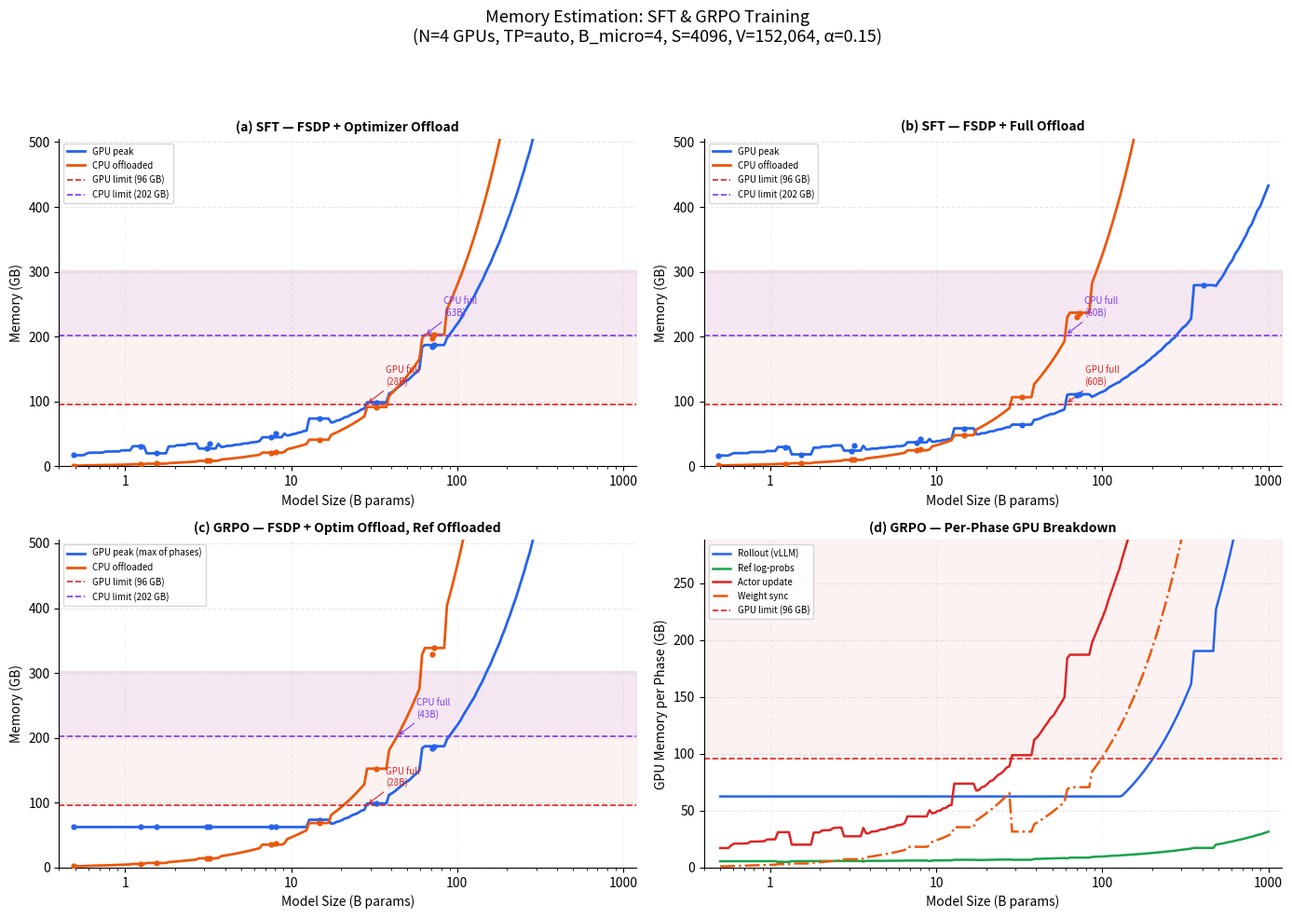

Write the Python code that produced this figure. (Note: this script raises an exception after producing the figure.)
"""
Memory Estimation for LLM Training (SFT & GRPO)

Implements the formulas from MEMORY_ESTIMATION_METHOD.md to estimate peak GPU
and CPU memory across model sizes, and generates a 4-panel diagnostic plot.

Usage:
    python -m benchmarks.estimate_memory [OPTIONS]

    --num-gpus 4          FSDP world size (default: 4)
    --tp-degree 1         Tensor parallelism for vLLM rollout (default: 1)
    --micro-batch-size 4  Per-GPU micro-batch size (default: 4)
    --seq-length 4096     Total sequence length (default: 4096)
    --vocab-size 152064   Vocabulary size (default: 152064)
    --alpha 0.15          Overhead factor (default: 0.15)
    --gpu-memory 96       GPU HBM limit in GB (default: 96)
    --cpu-memory 202      CPU memory limit per GPU in GB (default: 202)
    --output PATH         Output PNG path
    --min-params 0.5      Minimum model size in billions (default: 0.5)
    --max-params 1000     Maximum model size in billions (default: 1000)
"""

from __future__ import annotations

import argparse
import json
from dataclasses import dataclass, asdict
from pathlib import Path

import matplotlib
matplotlib.use("Agg")
import matplotlib.pyplot as plt
import matplotlib.ticker as ticker
import numpy as np


# ---------------------------------------------------------------------------
# Model architecture
# ---------------------------------------------------------------------------

@dataclass
class ModelArch:
    """Transformer architecture parameters."""
    P: float   # Total parameters (raw count, not billions)
    h: int     # Hidden dimension
    L: int     # Number of layers
    a: int     # Attention heads
    a_kv: int  # KV heads (GQA)
    d_ff: int  # FFN intermediate size
    V: int     # Vocabulary size

    @property
    def P_billions(self) -> float:
        return self.P / 1e9


# Verified model configs from HuggingFace (Feb 2026)
REFERENCE_MODELS: dict[str, ModelArch] = {
    "Qwen2.5-0.5B":  ModelArch(P=0.49e9,  h=896,   L=24,  a=14,  a_kv=2,  d_ff=4864,   V=151936),
    "Qwen2.5-1.5B":  ModelArch(P=1.54e9,  h=1536,  L=28,  a=12,  a_kv=2,  d_ff=8960,   V=151936),
    "Qwen2.5-3B":    ModelArch(P=3.09e9,  h=2048,  L=36,  a=16,  a_kv=2,  d_ff=11008,  V=151936),
    "Qwen2.5-7B":    ModelArch(P=7.62e9,  h=3584,  L=28,  a=28,  a_kv=4,  d_ff=18944,  V=152064),
    "Qwen2.5-14B":   ModelArch(P=14.77e9, h=5120,  L=48,  a=40,  a_kv=8,  d_ff=13824,  V=152064),
    "Qwen2.5-32B":   ModelArch(P=32.76e9, h=5120,  L=64,  a=40,  a_kv=8,  d_ff=27648,  V=152064),
    "Qwen2.5-72B":   ModelArch(P=72.71e9, h=8192,  L=80,  a=64,  a_kv=8,  d_ff=29568,  V=152064),
    "Llama3-1B":      ModelArch(P=1.24e9,  h=2048,  L=16,  a=32,  a_kv=8,  d_ff=8192,   V=128256),
    "Llama3-3B":      ModelArch(P=3.21e9,  h=3072,  L=28,  a=24,  a_kv=8,  d_ff=8192,   V=128256),
    "Llama3-8B":      ModelArch(P=8.03e9,  h=4096,  L=32,  a=32,  a_kv=8,  d_ff=14336,  V=128256),
    "Llama3-70B":     ModelArch(P=70.55e9, h=8192,  L=80,  a=64,  a_kv=8,  d_ff=28672,  V=128256),
    "Llama3-405B":    ModelArch(P=405.0e9, h=16384, L=126, a=128, a_kv=8,  d_ff=53248,  V=128256),
}


def _round_to_multiple(x: float, multiple: int = 256) -> int:
    return max(multiple, int(round(x / multiple)) * multiple)


def estimate_arch(P_billions: float, V: int = 152064) -> ModelArch:
    """Estimate architecture from parameter count using scaling heuristics."""
    h = _round_to_multiple(1500 * P_billions ** 0.4, 128)
    L = max(4, round(12 * P_billions ** 0.35))
    d_head = 128 if P_billions >= 3 else 64
    a = max(1, h // d_head)
    a_kv = max(2, min(8, a // 8))
    d_ff = _round_to_multiple(h * 16 / 3, 256)  # SwiGLU: 8h/3 * 2
    P = P_billions * 1e9
    return ModelArch(P=P, h=h, L=L, a=a, a_kv=a_kv, d_ff=d_ff, V=V)


def get_arch(P_billions: float, V: int = 152064) -> ModelArch:
    """Look up reference model or estimate architecture."""
    # Check if close to a known model
    for name, arch in REFERENCE_MODELS.items():
        if abs(arch.P_billions - P_billions) / max(P_billions, 0.1) < 0.15:
            return arch
    return estimate_arch(P_billions, V)


# ---------------------------------------------------------------------------
# Memory estimation building blocks (all return bytes)
# ---------------------------------------------------------------------------

BYTES_BF16 = 2
BYTES_FP32 = 4
CONST_OVERHEAD_BYTES = 0.5 * 1e9  # 500 MB constant framework overhead


def to_gb(b: float) -> float:
    return b / (1024 ** 3)


def activation_memory(B: int, S: int, h: int, L: int, a: int) -> float:
    """Eq. 3: Activation memory with gradient checkpointing (per-layer recomp peak)."""
    # A_checkpoint = BSh * (2L + 64 + 4aS/h)
    return B * S * h * (2 * L + 64 + 4 * a * S / h) * BYTES_BF16


def logits_memory(B: int, S: int, V: int) -> float:
    """Eq. 4a: Logits tensor in bf16."""
    return 2 * B * S * V


def overhead(model_states: float, activations: float, alpha: float = 0.15) -> float:
    """Eq. 4: Fragmentation + framework overhead."""
    return alpha * (model_states + activations) + CONST_OVERHEAD_BYTES


def fsdp_unit_params(h: int) -> int:
    """Largest single FSDP unit ≈ one transformer layer."""
    return 12 * h * h


# ---------------------------------------------------------------------------
# SFT estimators
# ---------------------------------------------------------------------------

def sft_no_fsdp(arch: ModelArch, B: int, S: int, alpha: float = 0.15) -> dict:
    """Eq. 5: SFT on single GPU, no sharding."""
    P = arch.P
    states = 16 * P
    act = activation_memory(B, S, arch.h, arch.L, arch.a)
    logits = logits_memory(B, S, arch.V)
    oh = overhead(states, act, alpha)
    gpu_peak = states + act + logits + oh
    return {"gpu_peak_gb": to_gb(gpu_peak), "cpu_offloaded_gb": 0.0}


def sft_fsdp(arch: ModelArch, B: int, S: int, N: int, alpha: float = 0.15) -> dict:
    """Eq. 8: SFT with FSDP, no offloading."""
    P = arch.P
    states = 16 * P / N
    unit_peak = 2 * fsdp_unit_params(arch.h) * BYTES_BF16  # Eq. 7
    act = activation_memory(B, S, arch.h, arch.L, arch.a)
    logits = logits_memory(B, S, arch.V)
    oh = overhead(states, act, alpha)
    gpu_peak = states + act + unit_peak + logits + oh
    return {"gpu_peak_gb": to_gb(gpu_peak), "cpu_offloaded_gb": 0.0}


def sft_fsdp_optim_offload(arch: ModelArch, B: int, S: int, N: int,
                            alpha: float = 0.15) -> dict:
    """Eq. 9: SFT with FSDP + optimizer offload to CPU."""
    P = arch.P
    gpu_states = 4 * P / N  # bf16 weights + bf16 grads
    unit_peak = 2 * fsdp_unit_params(arch.h) * BYTES_BF16
    act = activation_memory(B, S, arch.h, arch.L, arch.a)
    logits = logits_memory(B, S, arch.V)
    oh = overhead(gpu_states, act, alpha)
    gpu_peak = gpu_states + act + unit_peak + logits + oh
    cpu_offloaded = 12 * P / N  # master weights + momentum + variance
    return {"gpu_peak_gb": to_gb(gpu_peak), "cpu_offloaded_gb": to_gb(cpu_offloaded)}


def sft_fsdp_full_offload(arch: ModelArch, B: int, S: int, N: int,
                           alpha: float = 0.15) -> dict:
    """Eq. 10: SFT with FSDP + full param & optimizer offload."""
    unit_peak = 2 * fsdp_unit_params(arch.h) * BYTES_BF16
    act = activation_memory(B, S, arch.h, arch.L, arch.a)
    logits = logits_memory(B, S, arch.V)
    # grad buffer for current unit
    grad_buf = fsdp_unit_params(arch.h) * BYTES_BF16
    oh = overhead(unit_peak, act, alpha)
    gpu_peak = unit_peak + act + grad_buf + logits + oh
    cpu_offloaded = 14 * arch.P / N  # 12 (optim) + 2 (params) per shard
    return {"gpu_peak_gb": to_gb(gpu_peak), "cpu_offloaded_gb": to_gb(cpu_offloaded)}


# ---------------------------------------------------------------------------
# GRPO estimators
# ---------------------------------------------------------------------------

def grpo_phases(arch: ModelArch, B_micro: int, S: int, N: int, T: int = 1,
                gpu_mem_util: float = 0.7, gpu_total_gb: float = 96.0,
                alpha: float = 0.15) -> dict:
    """
    Estimate per-phase GPU memory for GRPO (verl).

    Returns dict with per-phase GPU memory and overall peak + CPU offloaded.
    Assumes: optimizer offload for actor, ref model offloaded to CPU.
    """
    P = arch.P
    h, L, a, a_kv, V = arch.h, arch.L, arch.a, arch.a_kv, arch.V

    # --- Phase 1: Rollout (vLLM) --- Eq. 12d
    vllm_weights_per_gpu = 2 * P / T
    vllm_overhead = 2 * 1e9  # ~2 GB framework overhead
    # KV cache: what remains after weights + overhead
    available_for_kv = gpu_mem_util * gpu_total_gb * 1e9 - vllm_weights_per_gpu - vllm_overhead
    kv_cache = max(0, available_for_kv)
    rollout_gpu = (vllm_weights_per_gpu + kv_cache + vllm_overhead)
    # Simpler: rollout uses gpu_mem_util fraction + overhead for non-KV
    # But Eq. 12d says: (2P + KV_cache) / T + overhead
    # Since KV fills remaining space, effective usage ≈ gpu_mem_util * total
    rollout_gpu = max(vllm_weights_per_gpu + vllm_overhead,
                      gpu_mem_util * gpu_total_gb * 1e9)

    # --- Phase 2: Reference log-probs (offloaded) --- Eq. 13b / 15b
    unit_peak = 2 * fsdp_unit_params(h) * BYTES_BF16
    ref_act = B_micro * S * h * BYTES_BF16  # forward-only activations
    ref_logits = logits_memory(B_micro, S, V)
    ref_overhead = 1 * 1e9  # ~1 GB
    ref_gpu = unit_peak + ref_act + ref_logits + ref_overhead

    # --- Phase 3: Actor update (FSDP + optim offload) --- Eq. 15c
    actor_gpu_states = 4 * P / N  # bf16 weights + grads, FSDP-sharded
    actor_act = activation_memory(B_micro, S, h, L, a)
    actor_logits = logits_memory(B_micro, S, V)
    actor_unit_peak = unit_peak
    actor_oh = overhead(actor_gpu_states, actor_act, alpha)
    actor_gpu = actor_gpu_states + actor_act + actor_unit_peak + actor_logits + actor_oh

    # --- Weight sync spike --- Eq. 18
    fsdp_shard = 2 * P / N
    vllm_copy = 2 * P / T
    allgather_buf = 2 * fsdp_unit_params(h) * BYTES_BF16  # one unit buffer
    weight_sync_gpu = fsdp_shard + vllm_copy + allgather_buf

    # --- Peak (Eq. 19) ---
    gpu_peak = max(rollout_gpu, ref_gpu, actor_gpu, weight_sync_gpu)

    # --- CPU offloaded (Eq. 21c): optimizer states + full ref model ---
    cpu_offloaded = 12 * P / N + 2 * P

    return {
        "rollout_gpu_gb": to_gb(rollout_gpu),
        "ref_gpu_gb": to_gb(ref_gpu),
        "actor_gpu_gb": to_gb(actor_gpu),
        "weight_sync_gpu_gb": to_gb(weight_sync_gpu),
        "gpu_peak_gb": to_gb(gpu_peak),
        "cpu_offloaded_gb": to_gb(cpu_offloaded),
    }


# ---------------------------------------------------------------------------
# Feasibility
# ---------------------------------------------------------------------------

def fits(gpu_peak_gb: float, cpu_offloaded_gb: float,
         gpu_limit: float = 96.0, cpu_limit: float = 202.0) -> bool:
    return gpu_peak_gb <= gpu_limit and cpu_offloaded_gb <= cpu_limit


def min_tp_degree(arch: ModelArch, N: int, B_micro: int, S: int,
                  gpu_mem_util: float = 0.7, gpu_total_gb: float = 96.0,
                  cpu_limit: float = 202.0, alpha: float = 0.15,
                  candidates: list[int] | None = None) -> int | None:
    """Find the minimum TP degree from candidates that makes GRPO fit.

    Returns the smallest T where both GPU peak and CPU offload fit within
    limits, or None if no candidate works.
    """
    if candidates is None:
        candidates = [1, 2, 4, 8]
    for T in candidates:
        if T > N:
            break  # TP degree can't exceed FSDP world size
        est = grpo_phases(arch, B_micro, S, N, T,
                          gpu_mem_util=gpu_mem_util,
                          gpu_total_gb=gpu_total_gb, alpha=alpha)
        if fits(est["gpu_peak_gb"], est["cpu_offloaded_gb"],
                gpu_total_gb, cpu_limit):
            return T
    return None


def binding_constraint(gpu_peak_gb: float, cpu_offloaded_gb: float,
                       gpu_limit: float = 96.0, cpu_limit: float = 202.0) -> str:
    gpu_ok = gpu_peak_gb <= gpu_limit
    cpu_ok = cpu_offloaded_gb <= cpu_limit
    if gpu_ok and cpu_ok:
        return "fits"
    if not gpu_ok and not cpu_ok:
        return "both"
    return "gpu" if not gpu_ok else "cpu"


# ---------------------------------------------------------------------------
# Plotting
# ---------------------------------------------------------------------------

PLOT_COLORS = {
    "gpu": "#2563eb",
    "cpu": "#ea580c",
    "gpu_limit": "#dc2626",
    "cpu_limit": "#7c3aed",
    "rollout": "#2563eb",
    "ref": "#16a34a",
    "actor": "#dc2626",
    "weight_sync": "#ea580c",
}


def _style_ax(ax: plt.Axes) -> None:
    ax.spines["top"].set_visible(False)
    ax.spines["right"].set_visible(False)
    ax.grid(axis="y", alpha=0.3, linestyle="--")
    ax.grid(axis="x", alpha=0.15, linestyle="--")


def _add_limits(ax: plt.Axes, gpu_limit: float, cpu_limit: float,
                xlim: tuple[float, float]) -> None:
    """Draw horizontal limit lines and shaded forbidden regions."""
    ax.axhline(gpu_limit, color=PLOT_COLORS["gpu_limit"], linestyle="--",
               linewidth=1.2, label=f"GPU limit ({gpu_limit:.0f} GB)")
    ax.axhline(cpu_limit, color=PLOT_COLORS["cpu_limit"], linestyle="--",
               linewidth=1.2, label=f"CPU limit ({cpu_limit:.0f} GB)")
    ax.fill_between(xlim, gpu_limit, max(gpu_limit, cpu_limit) * 1.5,
                    color=PLOT_COLORS["gpu_limit"], alpha=0.06)
    ax.fill_between(xlim, cpu_limit, max(gpu_limit, cpu_limit) * 1.5,
                    color=PLOT_COLORS["cpu_limit"], alpha=0.06)


def _annotate_crossing(ax: plt.Axes, x_vals: np.ndarray, y_vals: np.ndarray,
                       limit: float, label: str, color: str) -> None:
    """Annotate where a line crosses a limit."""
    for i in range(len(y_vals) - 1):
        if y_vals[i] <= limit < y_vals[i + 1]:
            # Linear interpolation for crossing point
            frac = (limit - y_vals[i]) / (y_vals[i + 1] - y_vals[i])
            x_cross = x_vals[i] * (x_vals[i + 1] / x_vals[i]) ** frac
            ax.annotate(f"{label}\n({x_cross:.0f}B)",
                        xy=(x_cross, limit),
                        xytext=(15, 15), textcoords="offset points",
                        fontsize=7, color=color,
                        arrowprops=dict(arrowstyle="->", color=color, lw=0.8))
            break


def _mark_reference_models(ax: plt.Axes, estimator, ref_models: dict[str, ModelArch],
                           key: str, **kwargs) -> None:
    """Plot dots for verified reference models."""
    for name, arch in ref_models.items():
        result = estimator(arch, **kwargs)
        ax.plot(arch.P_billions, result[key], "o", color="gray",
                markersize=4, zorder=5, alpha=0.7)


def generate_plots(
    N: int = 4,
    T: int | str = "auto",
    B_micro: int = 4,
    S: int = 4096,
    V: int = 152064,
    alpha: float = 0.15,
    gpu_limit: float = 96.0,
    cpu_limit: float = 202.0,
    min_params: float = 0.5,
    max_params: float = 1000.0,
    output_path: Path | None = None,
) -> tuple[Path, list[dict]]:
    """Generate the 4-panel memory estimation plot and return (path, data)."""
    auto_tp = (T == "auto")

    # Model sizes: log-spaced sweep
    P_values = np.geomspace(min_params, max_params, 200)
    xlim = (min_params * 0.8, max_params * 1.2)

    # Compute estimates for each model size
    all_data: list[dict] = []
    sft_optim_gpu, sft_optim_cpu = [], []
    sft_full_gpu, sft_full_cpu = [], []
    grpo_gpu, grpo_cpu = [], []
    grpo_rollout, grpo_ref, grpo_actor, grpo_wsync = [], [], [], []

    for P_b in P_values:
        arch = get_arch(P_b, V)

        sft_opt = sft_fsdp_optim_offload(arch, B_micro, S, N, alpha)
        sft_ful = sft_fsdp_full_offload(arch, B_micro, S, N, alpha)

        if auto_tp:
            selected_T = min_tp_degree(arch, N, B_micro, S,
                                       gpu_total_gb=gpu_limit,
                                       cpu_limit=cpu_limit, alpha=alpha)
        else:
            selected_T = T

        if selected_T is not None:
            grpo_est = grpo_phases(arch, B_micro, S, N, selected_T,
                                   gpu_total_gb=gpu_limit, alpha=alpha)
        else:
            # No TP degree fits — use largest candidate for reporting
            selected_T = min(8, N)
            grpo_est = grpo_phases(arch, B_micro, S, N, selected_T,
                                   gpu_total_gb=gpu_limit, alpha=alpha)

        sft_optim_gpu.append(sft_opt["gpu_peak_gb"])
        sft_optim_cpu.append(sft_opt["cpu_offloaded_gb"])
        sft_full_gpu.append(sft_ful["gpu_peak_gb"])
        sft_full_cpu.append(sft_ful["cpu_offloaded_gb"])
        grpo_gpu.append(grpo_est["gpu_peak_gb"])
        grpo_cpu.append(grpo_est["cpu_offloaded_gb"])
        grpo_rollout.append(grpo_est["rollout_gpu_gb"])
        grpo_ref.append(grpo_est["ref_gpu_gb"])
        grpo_actor.append(grpo_est["actor_gpu_gb"])
        grpo_wsync.append(grpo_est["weight_sync_gpu_gb"])

        row = {
            "model_size_B": float(f"{P_b:.2f}"),
            "arch_h": arch.h,
            "arch_L": arch.L,
            "tp_degree": selected_T,
            "sft_fsdp_optim_offload": sft_opt,
            "sft_fsdp_full_offload": sft_ful,
            "grpo": grpo_est,
        }
        all_data.append(row)

    # Convert to arrays
    P_arr = np.array(P_values)
    sft_optim_gpu = np.array(sft_optim_gpu)
    sft_optim_cpu = np.array(sft_optim_cpu)
    sft_full_gpu = np.array(sft_full_gpu)
    sft_full_cpu = np.array(sft_full_cpu)
    grpo_gpu_arr = np.array(grpo_gpu)
    grpo_cpu_arr = np.array(grpo_cpu)

    # --- Create figure ---
    fig, axes = plt.subplots(2, 2, figsize=(14, 10))
    tp_label = "auto" if auto_tp else str(T)
    subtitle = (f"N={N} GPUs, TP={tp_label}, B_micro={B_micro}, S={S}, "
                f"V={V:,}, α={alpha}")
    fig.suptitle("Memory Estimation: SFT & GRPO Training\n"
                 f"({subtitle})", fontsize=13, y=0.98)

    # --- Panel (a): SFT FSDP + optimizer offload ---
    ax = axes[0, 0]
    _style_ax(ax)
    ax.set_title("(a) SFT — FSDP + Optimizer Offload", fontsize=10, fontweight="bold")
    ax.plot(P_arr, sft_optim_gpu, color=PLOT_COLORS["gpu"], linewidth=2,
            label="GPU peak")
    ax.plot(P_arr, sft_optim_cpu, color=PLOT_COLORS["cpu"], linewidth=2,
            label="CPU offloaded")
    _add_limits(ax, gpu_limit, cpu_limit, xlim)
    _annotate_crossing(ax, P_arr, sft_optim_gpu, gpu_limit, "GPU full", PLOT_COLORS["gpu_limit"])
    _annotate_crossing(ax, P_arr, sft_optim_cpu, cpu_limit, "CPU full", PLOT_COLORS["cpu_limit"])
    # Reference model dots
    for name, arch in REFERENCE_MODELS.items():
        r = sft_fsdp_optim_offload(arch, B_micro, S, N, alpha)
        ax.plot(arch.P_billions, r["gpu_peak_gb"], "o", color=PLOT_COLORS["gpu"],
                markersize=3.5, zorder=5)
        ax.plot(arch.P_billions, r["cpu_offloaded_gb"], "o", color=PLOT_COLORS["cpu"],
                markersize=3.5, zorder=5)
    ax.set_xscale("log")
    ax.set_xlabel("Model Size (B params)")
    ax.set_ylabel("Memory (GB)")
    ax.set_xlim(xlim)
    y_max = max(gpu_limit, cpu_limit) * 2.5  # Cap at ~500 GB for readability
    ax.set_ylim(0, y_max)
    ax.xaxis.set_major_formatter(ticker.ScalarFormatter())
    ax.legend(fontsize=7, loc="upper left")

    # --- Panel (b): SFT FSDP + full offload ---
    ax = axes[0, 1]
    _style_ax(ax)
    ax.set_title("(b) SFT — FSDP + Full Offload", fontsize=10, fontweight="bold")
    ax.plot(P_arr, sft_full_gpu, color=PLOT_COLORS["gpu"], linewidth=2,
            label="GPU peak")
    ax.plot(P_arr, sft_full_cpu, color=PLOT_COLORS["cpu"], linewidth=2,
            label="CPU offloaded")
    _add_limits(ax, gpu_limit, cpu_limit, xlim)
    _annotate_crossing(ax, P_arr, sft_full_gpu, gpu_limit, "GPU full", PLOT_COLORS["gpu_limit"])
    _annotate_crossing(ax, P_arr, sft_full_cpu, cpu_limit, "CPU full", PLOT_COLORS["cpu_limit"])
    for name, arch in REFERENCE_MODELS.items():
        r = sft_fsdp_full_offload(arch, B_micro, S, N, alpha)
        ax.plot(arch.P_billions, r["gpu_peak_gb"], "o", color=PLOT_COLORS["gpu"],
                markersize=3.5, zorder=5)
        ax.plot(arch.P_billions, r["cpu_offloaded_gb"], "o", color=PLOT_COLORS["cpu"],
                markersize=3.5, zorder=5)
    ax.set_xscale("log")
    ax.set_xlabel("Model Size (B params)")
    ax.set_ylabel("Memory (GB)")
    ax.set_xlim(xlim)
    ax.set_ylim(0, y_max)
    ax.xaxis.set_major_formatter(ticker.ScalarFormatter())
    ax.legend(fontsize=7, loc="upper left")

    # --- Panel (c): GRPO peak ---
    ax = axes[1, 0]
    _style_ax(ax)
    ax.set_title("(c) GRPO — FSDP + Optim Offload, Ref Offloaded", fontsize=10,
                 fontweight="bold")
    ax.plot(P_arr, grpo_gpu_arr, color=PLOT_COLORS["gpu"], linewidth=2,
            label="GPU peak (max of phases)")
    ax.plot(P_arr, grpo_cpu_arr, color=PLOT_COLORS["cpu"], linewidth=2,
            label="CPU offloaded")
    _add_limits(ax, gpu_limit, cpu_limit, xlim)
    _annotate_crossing(ax, P_arr, grpo_gpu_arr, gpu_limit, "GPU full", PLOT_COLORS["gpu_limit"])
    _annotate_crossing(ax, P_arr, grpo_cpu_arr, cpu_limit, "CPU full", PLOT_COLORS["cpu_limit"])
    for name, arch in REFERENCE_MODELS.items():
        ref_T = (min_tp_degree(arch, N, B_micro, S, gpu_total_gb=gpu_limit,
                               cpu_limit=cpu_limit, alpha=alpha)
                 if auto_tp else T)
        if ref_T is None:
            ref_T = min(8, N)
        r = grpo_phases(arch, B_micro, S, N, ref_T, gpu_total_gb=gpu_limit, alpha=alpha)
        ax.plot(arch.P_billions, r["gpu_peak_gb"], "o", color=PLOT_COLORS["gpu"],
                markersize=3.5, zorder=5)
        ax.plot(arch.P_billions, r["cpu_offloaded_gb"], "o", color=PLOT_COLORS["cpu"],
                markersize=3.5, zorder=5)
    ax.set_xscale("log")
    ax.set_xlabel("Model Size (B params)")
    ax.set_ylabel("Memory (GB)")
    ax.set_xlim(xlim)
    ax.set_ylim(0, y_max)  # Same cap as SFT panels for visual consistency
    ax.xaxis.set_major_formatter(ticker.ScalarFormatter())
    ax.legend(fontsize=7, loc="upper left")

    # --- Panel (d): GRPO phase breakdown ---
    ax = axes[1, 1]
    _style_ax(ax)
    ax.set_title("(d) GRPO — Per-Phase GPU Breakdown", fontsize=10, fontweight="bold")
    ax.plot(P_arr, grpo_rollout, color=PLOT_COLORS["rollout"], linewidth=1.8,
            label="Rollout (vLLM)")
    ax.plot(P_arr, grpo_ref, color=PLOT_COLORS["ref"], linewidth=1.8,
            label="Ref log-probs")
    ax.plot(P_arr, grpo_actor, color=PLOT_COLORS["actor"], linewidth=1.8,
            label="Actor update")
    ax.plot(P_arr, grpo_wsync, color=PLOT_COLORS["weight_sync"], linewidth=1.8,
            linestyle="-.", label="Weight sync")
    ax.axhline(gpu_limit, color=PLOT_COLORS["gpu_limit"], linestyle="--",
               linewidth=1.2, label=f"GPU limit ({gpu_limit:.0f} GB)")
    ax.fill_between(xlim, gpu_limit, gpu_limit * 3,
                    color=PLOT_COLORS["gpu_limit"], alpha=0.06)
    ax.set_xscale("log")
    ax.set_xlabel("Model Size (B params)")
    ax.set_ylabel("GPU Memory per Phase (GB)")
    ax.set_xlim(xlim)
    ax.set_ylim(0, gpu_limit * 3)  # Focus on GPU-relevant range
    ax.xaxis.set_major_formatter(ticker.ScalarFormatter())
    ax.legend(fontsize=7, loc="upper left")

    fig.tight_layout(rect=[0, 0, 1, 0.93])

    # Save
    if output_path is None:
        output_path = Path(__file__).parent / "results" / "memory_estimation.png"
    output_path.parent.mkdir(parents=True, exist_ok=True)
    fig.savefig(str(output_path), dpi=150, bbox_inches="tight")
    plt.close(fig)
    print(f"Plot saved to: {output_path}")

    return output_path, all_data


# ---------------------------------------------------------------------------
# CLI
# ---------------------------------------------------------------------------

def main() -> None:
    parser = argparse.ArgumentParser(
        description="Estimate GPU/CPU memory for SFT & GRPO training across model sizes."
    )
    parser.add_argument("--num-gpus", type=int, default=4,
                        help="Number of GPUs / FSDP world size (default: 4)")
    parser.add_argument("--tp-degree", type=str, default="auto",
                        help="Tensor parallelism degree for vLLM rollout, or 'auto' "
                             "to select minimum viable T per model (default: auto)")
    parser.add_argument("--micro-batch-size", type=int, default=4,
                        help="Per-GPU micro-batch size (default: 4)")
    parser.add_argument("--seq-length", type=int, default=4096,
                        help="Total sequence length (default: 4096)")
    parser.add_argument("--vocab-size", type=int, default=152064,
                        help="Vocabulary size (default: 152064)")
    parser.add_argument("--alpha", type=float, default=0.15,
                        help="Overhead/fragmentation factor (default: 0.15)")
    parser.add_argument("--gpu-memory", type=float, default=96.0,
                        help="GPU HBM limit in GB (default: 96)")
    parser.add_argument("--cpu-memory", type=float, default=202.0,
                        help="CPU memory limit per GPU in GB (default: 202)")
    parser.add_argument("--output", type=Path, default=None,
                        help="Output PNG path (default: benchmarks/results/memory_estimation.png)")
    parser.add_argument("--min-params", type=float, default=0.5,
                        help="Minimum model size in billions (default: 0.5)")
    parser.add_argument("--max-params", type=float, default=1000.0,
                        help="Maximum model size in billions (default: 1000)")

    args = parser.parse_args()

    # Parse TP degree: "auto" or integer
    tp_degree = "auto" if args.tp_degree == "auto" else int(args.tp_degree)

    output_path, all_data = generate_plots(
        N=args.num_gpus,
        T=tp_degree,
        B_micro=args.micro_batch_size,
        S=args.seq_length,
        V=args.vocab_size,
        alpha=args.alpha,
        gpu_limit=args.gpu_memory,
        cpu_limit=args.cpu_memory,
        min_params=args.min_params,
        max_params=args.max_params,
        output_path=args.output,
    )

    # Helper to resolve TP for a given arch
    auto_tp = (tp_degree == "auto")

    def _resolve_tp(arch):
        if auto_tp:
            t = min_tp_degree(arch, args.num_gpus, args.micro_batch_size,
                              args.seq_length, gpu_total_gb=args.gpu_memory,
                              cpu_limit=args.cpu_memory, alpha=args.alpha)
            return t if t is not None else min(8, args.num_gpus)
        return tp_degree

    # Write JSON alongside the plot
    json_path = output_path.with_suffix(".json")
    json_output = {
        "config": {
            "num_gpus": args.num_gpus,
            "tp_degree": args.tp_degree,
            "micro_batch_size": args.micro_batch_size,
            "seq_length": args.seq_length,
            "vocab_size": args.vocab_size,
            "alpha": args.alpha,
            "gpu_memory_gb": args.gpu_memory,
            "cpu_memory_gb": args.cpu_memory,
        },
        "reference_models": {
            name: {
                "P_billions": arch.P_billions,
                "h": arch.h, "L": arch.L, "a": arch.a,
                "a_kv": arch.a_kv, "d_ff": arch.d_ff, "V": arch.V,
                "tp_degree": _resolve_tp(arch),
                "sft_optim_offload": sft_fsdp_optim_offload(
                    arch, args.micro_batch_size, args.seq_length,
                    args.num_gpus, args.alpha),
                "sft_full_offload": sft_fsdp_full_offload(
                    arch, args.micro_batch_size, args.seq_length,
                    args.num_gpus, args.alpha),
                "grpo": grpo_phases(
                    arch, args.micro_batch_size, args.seq_length,
                    args.num_gpus, _resolve_tp(arch),
                    gpu_total_gb=args.gpu_memory, alpha=args.alpha),
            }
            for name, arch in REFERENCE_MODELS.items()
        },
        "sweep": all_data,
    }
    with open(json_path, "w") as f:
        json.dump(json_output, f, indent=2)
    print(f"JSON saved to: {json_path}")

    # Print summary for reference models
    print(f"\n{'Model':<18} {'TP':>3} {'SFT Opt.Off GPU':>16} {'SFT Opt.Off CPU':>16} "
          f"{'GRPO GPU':>12} {'GRPO CPU':>12} {'Fits?':>6}")
    print("-" * 87)
    for name, arch in sorted(REFERENCE_MODELS.items(), key=lambda x: x[1].P):
        ref_T = _resolve_tp(arch)
        sft = sft_fsdp_optim_offload(arch, args.micro_batch_size, args.seq_length,
                                      args.num_gpus, args.alpha)
        grpo = grpo_phases(arch, args.micro_batch_size, args.seq_length,
                           args.num_gpus, ref_T,
                           gpu_total_gb=args.gpu_memory, alpha=args.alpha)
        grpo_ok = fits(grpo["gpu_peak_gb"], grpo["cpu_offloaded_gb"],
                       args.gpu_memory, args.cpu_memory)
        print(f"{name:<18} {ref_T:>3} {sft['gpu_peak_gb']:>13.1f} GB {sft['cpu_offloaded_gb']:>13.1f} GB "
              f"{grpo['gpu_peak_gb']:>9.1f} GB {grpo['cpu_offloaded_gb']:>9.1f} GB "
              f"{'yes' if grpo_ok else 'NO':>6}")


if __name__ == "__main__":
    main()
